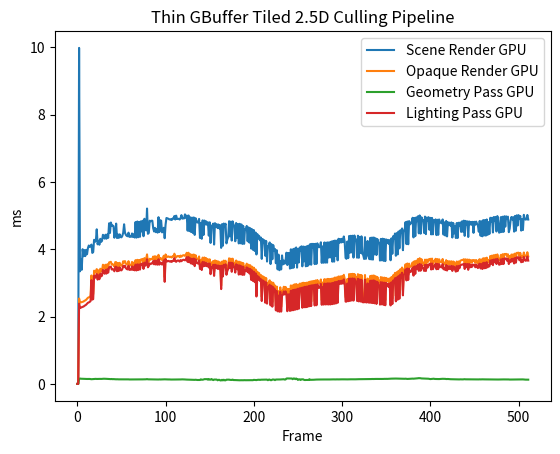

Here is the Python script that generated this plot:
import matplotlib.pyplot as plt
import numpy as np

Scene_Render_cpu = [
	0.000000,
	2.824400,
	0.739000,
	0.289700,
	1.244900,
	0.281300,
	0.463400,
	0.457600,
	0.673300,
	0.447400,
	0.292500,
	0.322300,
	0.376500,
	0.362500,
	0.328600,
	0.399800,
	0.282700,
	0.343500,
	0.424300,
	0.348800,
	0.422200,
	0.268000,
	0.411700,
	0.441900,
	0.391200,
	0.284400,
	0.297200,
	0.302800,
	0.286600,
	0.362400,
	0.405300,
	0.416200,
	0.281200,
	0.423500,
	0.277200,
	0.389700,
	0.395300,
	0.399800,
	0.302700,
	0.410300,
	0.449100,
	0.424500,
	0.403500,
	0.409000,
	0.441900,
	0.443400,
	0.282900,
	0.308700,
	0.421700,
	0.345500,
	0.312200,
	0.445500,
	0.458600,
	0.428300,
	0.296100,
	0.301500,
	0.458600,
	0.460800,
	0.316600,
	0.304400,
	0.445400,
	0.326400,
	0.305600,
	0.336000,
	0.304300,
	0.283200,
	0.248600,
	0.265300,
	0.285100,
	0.258600,
	0.259900,
	0.302900,
	0.243800,
	0.218500,
	0.288600,
	0.294700,
	0.328200,
	0.299100,
	0.380500,
	0.409200,
	0.338700,
	0.357500,
	0.437400,
	0.337900,
	0.400500,
	0.310600,
	0.342600,
	0.346100,
	0.316200,
	0.296100,
	0.310700,
	0.297700,
	0.305800,
	0.302700,
	0.327300,
	0.310100,
	0.325500,
	0.345200,
	0.342900,
	0.486000,
	0.410600,
	0.432800,
	0.566300,
	0.325700,
	0.341200,
	0.315000,
	0.497900,
	0.368200,
	0.377600,
	0.345500,
	0.326700,
	0.310800,
	0.337100,
	0.307100,
	0.313000,
	0.428300,
	0.342200,
	0.290500,
	0.320700,
	0.324900,
	0.335500,
	0.286100,
	0.315800,
	0.311700,
	0.252500,
	0.240500,
	0.272600,
	0.306800,
	0.294400,
	0.267100,
	0.256500,
	0.240600,
	0.251200,
	0.256200,
	0.254500,
	0.277800,
	0.266600,
	0.280400,
	0.268200,
	0.264100,
	0.328100,
	0.290100,
	0.271500,
	0.248700,
	0.279600,
	0.256900,
	0.267900,
	0.253500,
	0.251100,
	0.240300,
	0.243600,
	0.256500,
	0.301700,
	0.321700,
	0.285700,
	0.260400,
	0.253500,
	0.258500,
	0.271500,
	0.255700,
	0.248800,
	0.258800,
	0.257200,
	0.279400,
	0.253500,
	0.311800,
	0.270100,
	0.309000,
	0.257500,
	0.243200,
	0.271000,
	0.261900,
	0.241600,
	0.246400,
	0.237700,
	0.268900,
	0.280600,
	0.338800,
	0.326100,
	0.278900,
	0.270300,
	0.245400,
	0.272200,
	0.285600,
	0.288800,
	0.257200,
	0.304800,
	0.340400,
	0.294100,
	0.283300,
	0.301000,
	0.296800,
	0.278700,
	0.249900,
	0.238600,
	0.258700,
	0.253800,
	0.260100,
	0.264500,
	0.268800,
	0.266100,
	0.258400,
	0.279100,
	0.297100,
	0.273400,
	0.316300,
	0.286600,
	0.259800,
	0.252800,
	0.268500,
	0.266500,
	0.244000,
	0.248200,
	0.236800,
	0.233100,
	0.306600,
	0.313200,
	0.278900,
	0.273700,
	0.277700,
	0.254400,
	0.250900,
	0.239300,
	0.270500,
	0.255700,
	0.256700,
	0.229200,
	0.328000,
	0.293900,
	0.258200,
	0.283400,
	0.249700,
	0.265500,
	0.268500,
	0.273900,
	0.250100,
	0.252500,
	0.276900,
	0.470300,
	0.527500,
	0.295200,
	0.314300,
	0.289700,
	0.286900,
	0.286200,
	0.264300,
	0.243000,
	0.241700,
	0.268800,
	0.272500,
	0.259900,
	0.240200,
	0.283800,
	0.364000,
	0.302500,
	0.292000,
	0.283900,
	0.236900,
	0.259400,
	0.279800,
	0.259100,
	0.256500,
	0.254100,
	0.290700,
	0.299100,
	0.332300,
	0.292800,
	0.324600,
	0.272200,
	0.367000,
	0.279000,
	0.244500,
	0.273500,
	0.264200,
	0.274600,
	0.292100,
	0.270700,
	0.306200,
	0.325200,
	0.276400,
	0.280400,
	0.292900,
	0.277500,
	0.280000,
	0.287400,
	0.270400,
	0.265400,
	0.287800,
	0.238100,
	0.313300,
	0.292400,
	0.295500,
	0.288800,
	0.260700,
	0.286600,
	0.276400,
	0.257600,
	0.293300,
	0.284300,
	0.259700,
	0.260900,
	0.288100,
	0.301900,
	0.296200,
	0.325900,
	0.300500,
	0.270800,
	0.256900,
	0.264700,
	0.267000,
	0.232500,
	0.236700,
	0.275000,
	0.277800,
	0.260300,
	0.288400,
	0.356400,
	0.267300,
	0.284700,
	0.255800,
	0.262200,
	0.241700,
	0.235200,
	0.241300,
	0.307200,
	0.314700,
	0.301600,
	0.308400,
	0.329000,
	0.344000,
	0.294200,
	0.303300,
	0.277800,
	0.280900,
	0.321100,
	0.301400,
	0.285400,
	0.277200,
	0.295100,
	0.273700,
	0.305200,
	0.367400,
	0.300000,
	0.286700,
	0.268400,
	0.260600,
	0.261900,
	0.246900,
	0.251200,
	0.261800,
	0.269100,
	0.255400,
	0.253400,
	0.299900,
	0.246300,
	0.260300,
	0.257500,
	0.281300,
	0.240000,
	0.258600,
	0.270100,
	0.275700,
	0.255100,
	0.262400,
	0.262200,
	0.286700,
	0.268200,
	0.315300,
	0.277900,
	0.291200,
	0.276000,
	0.293700,
	0.272400,
	0.280700,
	0.291500,
	0.263600,
	0.256100,
	0.294900,
	0.331200,
	0.325300,
	0.304500,
	0.275500,
	0.267300,
	0.269400,
	0.265300,
	0.255700,
	0.252200,
	0.278300,
	0.250000,
	0.235700,
	0.261700,
	0.323200,
	0.309700,
	0.277600,
	0.278600,
	0.251300,
	0.261600,
	0.247800,
	0.261900,
	0.249700,
	0.256600,
	0.272300,
	0.284500,
	0.331500,
	0.289900,
	0.281600,
	0.300100,
	0.305300,
	0.260900,
	0.300900,
	0.270000,
	0.277200,
	0.257900,
	0.272600,
	0.265700,
	0.280800,
	0.316500,
	0.281400,
	0.272400,
	0.254500,
	0.280800,
	0.274900,
	0.266800,
	0.253200,
	0.261300,
	0.272400,
	0.245000,
	0.223400,
	0.321700,
	0.289100,
	0.269900,
	0.256100,
	0.261600,
	0.252400,
	0.249700,
	0.245300,
	0.235700,
	0.228200,
	0.247500,
	0.261500,
	0.232900,
	0.319800,
	0.276400,
	0.276900,
	0.260400,
	0.254300,
	0.245800,
	0.264100,
	0.260800,
	0.239000,
	0.240500,
	0.267200,
	0.251100,
	0.323600,
	0.276900,
	0.307700,
	0.287000,
	0.263600,
	0.250800,
	0.230900,
	0.258000,
	0.293300,
	0.284100,
	0.253700,
	0.253100,
	0.244700,
	0.329900,
	0.255500,
	0.299700,
	0.259200,
	0.281100,
	0.266300,
	0.262500,
	0.256400,
	0.282700,
	0.254600,
	0.252900,
	0.246400,
	0.312300,
	0.286100,
	0.257200,
	0.275000,
	0.239900,
	0.221600,
	0.247700,
	0.235900,
	0.270600,
	0.255400,
	0.246800,
	0.282800,
	0.317800,
	0.322800,
	0.270500,
	0.263400,
	0.256900,
	0.258300,
	0.264900,
	0.259000,
	0.264900,
	0.257300,
	0.255700,
	0.250100,
	0.253300,
	0.297200,
	0.323800,
	0.264000,
	0.261800,
	0.253100,
	0.281100,
	0.274300,
	0.257100,
	0.261000,
	]
Scene_Render_gpu = [
	0.000000,
	0.000000,
	9.984224,
	3.346080,
	3.695328,
	3.391584,
	4.003744,
	3.793728,
	3.977504,
	3.797728,
	3.983008,
	3.853600,
	4.035232,
	4.113344,
	4.074560,
	4.087840,
	4.141344,
	3.893120,
	3.917728,
	4.282880,
	4.221536,
	4.249792,
	4.594240,
	4.148224,
	4.255104,
	4.135488,
	4.312448,
	4.220096,
	4.253792,
	4.430752,
	4.406816,
	4.316800,
	4.433824,
	4.315168,
	4.443680,
	4.341344,
	4.772576,
	4.485600,
	4.796768,
	4.699616,
	4.707808,
	4.691040,
	4.343968,
	4.478752,
	4.764160,
	4.334816,
	4.442784,
	4.337824,
	4.445760,
	4.364512,
	4.356096,
	4.397984,
	4.493376,
	4.743360,
	4.494688,
	4.430080,
	4.400160,
	4.387168,
	4.495424,
	4.369664,
	4.373248,
	4.372896,
	4.471264,
	4.365504,
	4.447072,
	4.350368,
	4.811168,
	4.347072,
	4.826624,
	4.359328,
	4.814784,
	4.372672,
	4.830848,
	4.530816,
	4.848064,
	4.388800,
	4.907136,
	4.782304,
	4.561376,
	5.211520,
	4.460704,
	4.485344,
	4.849184,
	4.833696,
	4.848416,
	4.849344,
	4.624928,
	4.528544,
	4.638400,
	4.508512,
	4.605664,
	4.496096,
	4.954720,
	4.512480,
	4.864576,
	4.848448,
	4.503200,
	4.541472,
	4.640000,
	4.329280,
	4.729312,
	4.931040,
	4.920864,
	4.910624,
	4.893792,
	4.883744,
	4.895520,
	4.870304,
	4.913792,
	4.910528,
	4.989248,
	4.885728,
	5.001248,
	4.901856,
	4.903616,
	4.906752,
	4.884736,
	4.924736,
	5.016064,
	4.911776,
	4.919200,
	4.918464,
	5.038464,
	4.936960,
	5.001504,
	4.553888,
	5.005600,
	4.539936,
	4.950592,
	4.512096,
	4.941952,
	4.484416,
	4.946112,
	4.427872,
	4.925248,
	4.835808,
	4.794912,
	4.806016,
	4.903328,
	4.337984,
	4.777792,
	4.313184,
	4.859968,
	4.424704,
	4.854592,
	4.739232,
	4.831264,
	4.727424,
	4.802272,
	4.406208,
	4.802688,
	4.189344,
	4.704448,
	4.670336,
	4.762912,
	4.142176,
	4.776320,
	4.678976,
	4.746336,
	4.629056,
	4.737920,
	4.620480,
	4.715808,
	4.042688,
	4.747840,
	4.107936,
	4.767264,
	4.683264,
	4.760768,
	4.176512,
	4.290976,
	4.359968,
	4.834816,
	4.385984,
	4.822144,
	4.259584,
	4.831200,
	4.730240,
	4.703648,
	4.239328,
	4.781728,
	4.332512,
	4.750528,
	4.174304,
	4.757440,
	4.178816,
	4.738336,
	4.160096,
	4.694432,
	4.162496,
	4.603328,
	4.583520,
	4.694112,
	4.239264,
	4.652128,
	4.200128,
	4.626848,
	4.022272,
	4.596032,
	3.987040,
	4.571392,
	3.951328,
	4.500064,
	3.846624,
	4.452416,
	4.317152,
	4.401056,
	4.267040,
	4.351296,
	3.715840,
	4.307264,
	4.193888,
	4.271168,
	3.808416,
	4.248000,
	3.636608,
	4.089472,
	4.113952,
	4.203616,
	3.562656,
	4.155456,
	3.703680,
	4.126080,
	3.962880,
	4.011168,
	3.586336,
	3.974720,
	3.404576,
	3.842432,
	3.379264,
	3.648576,
	3.403040,
	3.817824,
	3.552096,
	3.666784,
	3.570336,
	3.663040,
	3.899360,
	3.532864,
	3.887872,
	3.890208,
	3.427424,
	3.999360,
	3.441952,
	3.996704,
	3.451424,
	4.021120,
	3.593760,
	4.054240,
	3.456128,
	4.007520,
	3.608000,
	4.054080,
	3.951712,
	4.088704,
	3.494528,
	4.082432,
	3.641792,
	4.076576,
	3.494720,
	4.089216,
	3.503488,
	4.110144,
	3.550336,
	4.156992,
	3.541952,
	4.162688,
	4.039936,
	4.160864,
	3.560512,
	4.163264,
	3.565952,
	4.177152,
	4.081312,
	4.060864,
	4.077664,
	4.208448,
	3.596864,
	4.086656,
	3.601120,
	4.203008,
	3.604224,
	4.199072,
	3.603776,
	4.207712,
	3.755296,
	4.207968,
	3.759520,
	4.232416,
	3.632864,
	4.248832,
	3.633568,
	4.260832,
	3.806368,
	4.255744,
	3.671584,
	4.313024,
	4.198080,
	4.306016,
	4.200768,
	4.313376,
	4.212096,
	4.381024,
	4.225216,
	3.742592,
	3.718592,
	4.231136,
	3.739648,
	4.395360,
	3.898688,
	4.401856,
	3.907616,
	4.403456,
	3.753152,
	4.410560,
	4.301248,
	4.288128,
	3.751488,
	4.403904,
	3.748384,
	4.370112,
	3.890784,
	4.386112,
	3.864256,
	3.829888,
	3.712704,
	4.360032,
	3.717248,
	3.826528,
	4.247808,
	3.822112,
	3.707200,
	4.341408,
	3.698976,
	4.349440,
	3.694112,
	4.350720,
	3.849984,
	4.329024,
	3.829792,
	4.305760,
	4.204608,
	4.195232,
	3.665664,
	4.308576,
	3.673216,
	4.315776,
	3.658272,
	4.304704,
	3.649664,
	4.293440,
	4.180544,
	4.281920,
	4.161952,
	4.273056,
	3.674304,
	4.326624,
	3.866368,
	4.391904,
	4.312352,
	4.468480,
	3.808480,
	4.481696,
	3.847296,
	4.528832,
	4.027392,
	4.564128,
	4.490656,
	4.618976,
	3.973472,
	4.558016,
	4.575264,
	4.809216,
	4.154688,
	4.826304,
	4.150080,
	4.838432,
	4.739744,
	4.770240,
	4.812960,
	4.937088,
	4.353184,
	4.931840,
	4.391488,
	4.945824,
	4.834880,
	4.979680,
	4.474912,
	5.006336,
	4.464640,
	4.952800,
	4.874528,
	4.869024,
	4.487904,
	4.972224,
	4.451040,
	4.943488,
	4.844960,
	4.955232,
	4.581088,
	4.934432,
	4.443360,
	4.932448,
	4.444128,
	4.868480,
	4.821696,
	4.889600,
	4.422176,
	4.877664,
	4.431072,
	4.888128,
	4.808096,
	4.786112,
	4.772416,
	4.886976,
	4.436608,
	4.803136,
	4.408896,
	4.842944,
	4.383584,
	4.805632,
	4.717760,
	4.794176,
	4.699232,
	4.798336,
	4.351136,
	4.781440,
	4.471712,
	4.696704,
	4.336128,
	4.780928,
	4.335712,
	4.790176,
	4.703680,
	4.799712,
	4.517184,
	4.831712,
	4.524480,
	4.851584,
	4.399808,
	4.843360,
	4.745024,
	4.831520,
	4.365984,
	4.828096,
	4.734112,
	4.815168,
	4.729824,
	4.816672,
	4.489024,
	4.818208,
	4.731904,
	4.823456,
	4.756768,
	4.703200,
	4.522400,
	4.842112,
	4.402656,
	4.833280,
	4.386336,
	4.868512,
	4.412352,
	4.869760,
	4.406912,
	4.886784,
	4.429376,
	4.810880,
	4.455936,
	4.936864,
	4.821216,
	4.936512,
	4.500128,
	4.959296,
	4.861632,
	4.961440,
	4.529344,
	4.987296,
	4.852352,
	4.494688,
	4.508256,
	4.955808,
	4.513120,
	4.968192,
	4.517728,
	4.982208,
	4.672128,
	4.980320,
	4.911200,
	4.970304,
	4.509536,
	4.618432,
	4.858752,
	4.961280,
	4.886016,
	4.954944,
	4.526208,
	4.991936,
	4.552864,
	5.009696,
	4.708032,
	5.015840,
	4.901792,
	4.990496,
	4.556544,
	4.902432,
	4.572064,
	5.024736,
	4.904416,
	4.882688,
	4.892064,
	5.021056,
	4.884416,
	]
# Scene Render:
#	CPU TIME:	0.300494, 512
#	GPU TIME:	4.406810, 512
OPAQUE_cpu = [
	0.000000,
	0.077600,
	0.021300,
	0.016100,
	0.016200,
	0.014400,
	0.014900,
	0.027100,
	0.023600,
	0.024200,
	0.015100,
	0.014900,
	0.025200,
	0.023400,
	0.018200,
	0.022300,
	0.015800,
	0.016300,
	0.024300,
	0.021500,
	0.024800,
	0.014600,
	0.023100,
	0.026000,
	0.024100,
	0.015200,
	0.015700,
	0.015900,
	0.015300,
	0.016200,
	0.023200,
	0.024800,
	0.014500,
	0.024500,
	0.014500,
	0.022800,
	0.023400,
	0.023600,
	0.015400,
	0.022500,
	0.019600,
	0.023100,
	0.025300,
	0.024800,
	0.024700,
	0.024200,
	0.014800,
	0.022700,
	0.023900,
	0.022800,
	0.015600,
	0.023600,
	0.026100,
	0.024200,
	0.014700,
	0.018000,
	0.025200,
	0.024000,
	0.016300,
	0.015200,
	0.024600,
	0.018300,
	0.017300,
	0.022100,
	0.015200,
	0.015700,
	0.014100,
	0.015500,
	0.015100,
	0.014500,
	0.014500,
	0.015600,
	0.013400,
	0.012300,
	0.016200,
	0.014200,
	0.016600,
	0.016300,
	0.017900,
	0.017200,
	0.017300,
	0.019700,
	0.022100,
	0.019900,
	0.022100,
	0.016800,
	0.018300,
	0.019200,
	0.017600,
	0.014900,
	0.015400,
	0.016000,
	0.016600,
	0.017400,
	0.016500,
	0.016900,
	0.016000,
	0.017200,
	0.017100,
	0.028300,
	0.018900,
	0.017600,
	0.026500,
	0.017400,
	0.017200,
	0.015800,
	0.029200,
	0.020800,
	0.019900,
	0.018700,
	0.019800,
	0.017800,
	0.018000,
	0.016500,
	0.015900,
	0.024300,
	0.016500,
	0.015500,
	0.016700,
	0.017700,
	0.018100,
	0.016300,
	0.018500,
	0.016300,
	0.013500,
	0.013000,
	0.014500,
	0.015700,
	0.015800,
	0.014200,
	0.014200,
	0.013000,
	0.013800,
	0.013900,
	0.013200,
	0.014800,
	0.014800,
	0.013800,
	0.016600,
	0.014000,
	0.016600,
	0.015600,
	0.015100,
	0.014300,
	0.015700,
	0.014300,
	0.014000,
	0.014400,
	0.014000,
	0.013400,
	0.012800,
	0.014300,
	0.015600,
	0.016400,
	0.015400,
	0.014400,
	0.014200,
	0.013600,
	0.015300,
	0.014300,
	0.014500,
	0.014800,
	0.013500,
	0.016300,
	0.013900,
	0.016500,
	0.015800,
	0.017100,
	0.014200,
	0.013700,
	0.016400,
	0.014800,
	0.013400,
	0.013300,
	0.012800,
	0.013800,
	0.014700,
	0.020000,
	0.016000,
	0.014700,
	0.014900,
	0.014100,
	0.015000,
	0.015500,
	0.014800,
	0.015300,
	0.016600,
	0.015600,
	0.015600,
	0.016000,
	0.016200,
	0.016100,
	0.015000,
	0.014000,
	0.013400,
	0.013200,
	0.013900,
	0.015600,
	0.014900,
	0.014200,
	0.014400,
	0.014000,
	0.015200,
	0.016200,
	0.014300,
	0.016600,
	0.013800,
	0.013900,
	0.013900,
	0.014400,
	0.014700,
	0.013600,
	0.014300,
	0.013300,
	0.012600,
	0.015700,
	0.016900,
	0.014500,
	0.015000,
	0.015200,
	0.015100,
	0.014000,
	0.013900,
	0.019400,
	0.014300,
	0.013700,
	0.013600,
	0.017300,
	0.015600,
	0.014200,
	0.014400,
	0.013900,
	0.015100,
	0.014400,
	0.015400,
	0.014300,
	0.013300,
	0.015400,
	0.026200,
	0.039900,
	0.014700,
	0.017500,
	0.015100,
	0.015500,
	0.015000,
	0.014700,
	0.014100,
	0.013900,
	0.014700,
	0.014000,
	0.014300,
	0.013800,
	0.014800,
	0.017500,
	0.016400,
	0.015800,
	0.015300,
	0.013000,
	0.014800,
	0.016000,
	0.014300,
	0.014900,
	0.013800,
	0.016600,
	0.015400,
	0.017300,
	0.015800,
	0.020200,
	0.014800,
	0.017400,
	0.016100,
	0.013600,
	0.015500,
	0.014100,
	0.014700,
	0.014800,
	0.015000,
	0.016600,
	0.015600,
	0.015100,
	0.015000,
	0.014900,
	0.015100,
	0.015000,
	0.014800,
	0.014300,
	0.014500,
	0.015000,
	0.014100,
	0.014900,
	0.016600,
	0.015700,
	0.015300,
	0.013800,
	0.015800,
	0.015300,
	0.014500,
	0.015300,
	0.015100,
	0.014500,
	0.015100,
	0.015400,
	0.016600,
	0.014700,
	0.015500,
	0.016700,
	0.014900,
	0.014700,
	0.014900,
	0.014800,
	0.013400,
	0.013500,
	0.014300,
	0.015700,
	0.013700,
	0.015300,
	0.016600,
	0.014900,
	0.016700,
	0.014000,
	0.015700,
	0.014300,
	0.013800,
	0.012900,
	0.017300,
	0.020700,
	0.015800,
	0.016400,
	0.017800,
	0.016900,
	0.016500,
	0.015600,
	0.014400,
	0.015800,
	0.016300,
	0.015900,
	0.015100,
	0.015000,
	0.014700,
	0.014500,
	0.016900,
	0.018400,
	0.016300,
	0.015000,
	0.015100,
	0.015000,
	0.014200,
	0.014200,
	0.014200,
	0.014500,
	0.014500,
	0.014200,
	0.014800,
	0.015500,
	0.013700,
	0.014600,
	0.014400,
	0.014400,
	0.014700,
	0.014200,
	0.015500,
	0.014000,
	0.018300,
	0.014100,
	0.013700,
	0.014900,
	0.014700,
	0.016200,
	0.014500,
	0.015200,
	0.015000,
	0.015800,
	0.014100,
	0.015400,
	0.015100,
	0.013900,
	0.014400,
	0.015900,
	0.015500,
	0.016400,
	0.016400,
	0.016500,
	0.015300,
	0.014800,
	0.015400,
	0.015200,
	0.016700,
	0.014600,
	0.013400,
	0.013200,
	0.013900,
	0.017200,
	0.016400,
	0.015000,
	0.014700,
	0.013500,
	0.014900,
	0.013300,
	0.014000,
	0.013300,
	0.014300,
	0.014800,
	0.015200,
	0.017500,
	0.015400,
	0.016500,
	0.015100,
	0.017000,
	0.014800,
	0.015800,
	0.015300,
	0.015100,
	0.014500,
	0.015200,
	0.014800,
	0.017100,
	0.016100,
	0.015900,
	0.013900,
	0.014000,
	0.015300,
	0.014600,
	0.014300,
	0.014500,
	0.013800,
	0.016300,
	0.014000,
	0.012600,
	0.016600,
	0.015600,
	0.015600,
	0.014600,
	0.014100,
	0.014100,
	0.014000,
	0.014000,
	0.013100,
	0.013700,
	0.014100,
	0.014100,
	0.013000,
	0.016300,
	0.015400,
	0.015200,
	0.014900,
	0.014700,
	0.013600,
	0.014500,
	0.014200,
	0.013500,
	0.014300,
	0.013700,
	0.014100,
	0.017600,
	0.014200,
	0.016200,
	0.014800,
	0.015000,
	0.013100,
	0.013800,
	0.013300,
	0.015300,
	0.014800,
	0.013300,
	0.014300,
	0.014400,
	0.015200,
	0.015200,
	0.014500,
	0.015400,
	0.016100,
	0.015200,
	0.013900,
	0.014300,
	0.014900,
	0.014600,
	0.014500,
	0.013800,
	0.015500,
	0.014900,
	0.014400,
	0.014200,
	0.013700,
	0.012200,
	0.014000,
	0.014100,
	0.014900,
	0.013900,
	0.014100,
	0.014900,
	0.020700,
	0.020000,
	0.014800,
	0.013400,
	0.014000,
	0.014900,
	0.014600,
	0.014000,
	0.015500,
	0.014100,
	0.014000,
	0.014300,
	0.013900,
	0.016400,
	0.014500,
	0.014900,
	0.013700,
	0.014400,
	0.014400,
	0.014600,
	0.014600,
	0.014400,
	]
OPAQUE_gpu = [
	0.000000,
	0.000000,
	2.537600,
	2.414816,
	2.421984,
	2.431936,
	2.440800,
	2.448064,
	2.469440,
	2.481728,
	2.500736,
	2.530464,
	2.559680,
	2.571040,
	2.585472,
	2.603264,
	3.223328,
	2.647840,
	2.667680,
	3.365568,
	3.302368,
	3.355552,
	3.412256,
	3.246880,
	3.376800,
	3.257504,
	3.423040,
	3.344000,
	3.368096,
	3.541440,
	3.522592,
	3.427264,
	3.541632,
	3.427968,
	3.555264,
	3.455264,
	3.609888,
	3.619392,
	3.629120,
	3.544960,
	3.550752,
	3.543520,
	3.486944,
	3.618816,
	3.618752,
	3.485920,
	3.593696,
	3.491360,
	3.598496,
	3.516928,
	3.509504,
	3.547840,
	3.645408,
	3.605600,
	3.649536,
	3.577952,
	3.550816,
	3.537952,
	3.647648,
	3.520800,
	3.527520,
	3.524448,
	3.625152,
	3.521536,
	3.604768,
	3.508032,
	3.678432,
	3.505664,
	3.687488,
	3.517920,
	3.681984,
	3.531296,
	3.698592,
	3.690208,
	3.714592,
	3.554144,
	3.739808,
	3.646944,
	3.714656,
	3.848160,
	3.602016,
	3.639136,
	3.718688,
	3.694976,
	3.710880,
	3.713952,
	3.784480,
	3.685280,
	3.796736,
	3.675488,
	3.782656,
	3.673792,
	3.836000,
	3.678144,
	3.744000,
	3.728896,
	3.681952,
	3.709152,
	3.807712,
	3.169888,
	3.847680,
	3.778304,
	3.773152,
	3.789696,
	3.780192,
	3.767104,
	3.780928,
	3.756160,
	3.790432,
	3.786176,
	3.869856,
	3.777728,
	3.759200,
	3.797280,
	3.799808,
	3.798080,
	3.767552,
	3.812896,
	3.781248,
	3.809312,
	3.824448,
	3.823392,
	3.804000,
	3.824960,
	3.896992,
	3.752896,
	3.899072,
	3.738016,
	3.855872,
	3.700288,
	3.840640,
	3.681344,
	3.845024,
	3.620640,
	3.826560,
	3.728000,
	3.698336,
	3.699072,
	3.788256,
	3.533536,
	3.683328,
	3.510144,
	3.753024,
	3.624256,
	3.757760,
	3.648256,
	3.738080,
	3.637984,
	3.704800,
	3.604128,
	3.703808,
	3.388096,
	3.611232,
	3.573248,
	3.652768,
	3.340672,
	3.672288,
	3.579488,
	3.655168,
	3.525728,
	3.637632,
	3.531968,
	3.609504,
	2.921536,
	3.635712,
	3.299072,
	3.666240,
	3.576768,
	3.661024,
	3.369216,
	3.483200,
	3.541120,
	3.732320,
	3.568288,
	3.721536,
	3.449120,
	3.722336,
	3.626880,
	3.572384,
	3.422720,
	3.667360,
	3.521760,
	3.635744,
	3.360416,
	3.630176,
	3.367936,
	3.607008,
	3.347872,
	3.590336,
	3.352896,
	3.490880,
	3.481408,
	3.574368,
	3.428736,
	3.543520,
	3.392928,
	3.526240,
	3.203712,
	3.483776,
	3.171584,
	3.454880,
	3.144448,
	3.403552,
	2.711136,
	3.335712,
	3.218048,
	3.294688,
	3.180032,
	3.239744,
	2.588448,
	3.202880,
	3.111072,
	3.172416,
	2.539168,
	3.146144,
	2.514368,
	2.992320,
	3.018368,
	3.078688,
	2.445600,
	3.027776,
	2.425504,
	3.005856,
	2.882304,
	2.926560,
	2.317312,
	2.892992,
	2.288608,
	2.757472,
	2.277888,
	2.871488,
	2.282880,
	2.764640,
	2.781184,
	2.888096,
	2.788096,
	2.881920,
	2.832512,
	2.323264,
	2.819104,
	2.821920,
	2.329312,
	2.926976,
	2.344896,
	2.926976,
	2.353600,
	2.958272,
	2.349152,
	2.968672,
	2.362272,
	2.948448,
	2.368992,
	2.979552,
	2.877824,
	2.990880,
	2.399712,
	3.006720,
	2.396928,
	3.000832,
	2.397088,
	3.008608,
	2.406752,
	3.026016,
	2.448768,
	3.041920,
	2.435744,
	3.053568,
	2.956480,
	3.059840,
	2.457568,
	3.074976,
	2.466240,
	3.087136,
	2.998368,
	2.984128,
	3.001760,
	3.103552,
	2.485184,
	3.013504,
	2.489920,
	3.112640,
	2.493792,
	3.110272,
	2.490624,
	3.121472,
	2.491776,
	3.117952,
	2.495104,
	3.125440,
	2.505760,
	3.138816,
	2.514240,
	3.162336,
	2.523744,
	3.166016,
	2.543104,
	3.192384,
	3.102304,
	3.196864,
	3.108256,
	3.205184,
	3.116640,
	3.242656,
	3.120832,
	2.580672,
	2.581280,
	3.117312,
	2.594304,
	3.263648,
	2.601920,
	3.267936,
	2.615840,
	3.271488,
	2.613248,
	3.267808,
	3.194976,
	3.180064,
	2.607136,
	3.262208,
	2.592640,
	3.241824,
	2.589440,
	3.235552,
	2.571968,
	2.567168,
	2.564960,
	3.236928,
	2.570176,
	2.563136,
	3.130464,
	2.564032,
	2.556800,
	3.209568,
	2.551328,
	3.218880,
	2.547040,
	3.222880,
	2.543168,
	3.201792,
	2.525056,
	3.178624,
	3.076672,
	3.073856,
	2.504352,
	3.175936,
	2.511328,
	3.162368,
	2.498304,
	3.157984,
	2.486592,
	3.149440,
	3.049504,
	3.128800,
	3.031936,
	3.135392,
	2.487968,
	3.178144,
	2.531744,
	3.231424,
	3.163552,
	3.298976,
	2.613184,
	3.320704,
	2.658400,
	3.360544,
	2.687584,
	3.407072,
	3.323104,
	3.458816,
	2.785120,
	3.399264,
	3.419456,
	3.555520,
	3.226624,
	3.578400,
	3.238432,
	3.572608,
	3.474080,
	3.489120,
	3.501952,
	3.612320,
	3.373440,
	3.646656,
	3.432320,
	3.659296,
	3.587328,
	3.712416,
	3.532288,
	3.735296,
	3.532448,
	3.709312,
	3.603744,
	3.601344,
	3.515424,
	3.692832,
	3.512032,
	3.693248,
	3.612160,
	3.703328,
	3.677600,
	3.718560,
	3.546368,
	3.723776,
	3.556544,
	3.645376,
	3.644704,
	3.717952,
	3.551008,
	3.709408,
	3.554592,
	3.703840,
	3.633216,
	3.621376,
	3.608832,
	3.712224,
	3.556160,
	3.603552,
	3.532128,
	3.677120,
	3.514048,
	3.649056,
	3.556960,
	3.645664,
	3.552576,
	3.644608,
	3.497824,
	3.637408,
	3.620928,
	3.534208,
	3.473952,
	3.637024,
	3.488256,
	3.638464,
	3.566304,
	3.661184,
	3.672064,
	3.683232,
	3.682048,
	3.705952,
	3.554496,
	3.703040,
	3.603648,
	3.697920,
	3.525568,
	3.695136,
	3.596544,
	3.677664,
	3.603552,
	3.679808,
	3.654560,
	3.678176,
	3.598720,
	3.682496,
	3.611680,
	3.577024,
	3.684256,
	3.706656,
	3.564224,
	3.698528,
	3.551968,
	3.734880,
	3.570720,
	3.736896,
	3.575424,
	3.751456,
	3.598816,
	3.676256,
	3.626176,
	3.801760,
	3.701600,
	3.815200,
	3.661600,
	3.826528,
	3.748960,
	3.835648,
	3.693472,
	3.849216,
	3.740416,
	3.674144,
	3.684224,
	3.835840,
	3.695584,
	3.853984,
	3.696352,
	3.862560,
	3.854208,
	3.864960,
	3.792864,
	3.852704,
	3.693920,
	3.801952,
	3.748256,
	3.844992,
	3.773280,
	3.851648,
	3.709216,
	3.875232,
	3.733856,
	3.893440,
	3.894176,
	3.900160,
	3.806720,
	3.894624,
	3.749216,
	3.805088,
	3.760416,
	3.905408,
	3.808256,
	3.786592,
	3.795904,
	3.913888,
	3.790816,
	]
# OPAQUE:
#	CPU TIME:	0.016080, 512
#	GPU TIME:	3.331978, 512
Geometry_Phase_cpu = [
	0.000000,
	0.029700,
	0.012200,
	0.008700,
	0.009200,
	0.008200,
	0.008200,
	0.015400,
	0.012800,
	0.013500,
	0.008600,
	0.008300,
	0.013800,
	0.013100,
	0.010500,
	0.012700,
	0.008800,
	0.009700,
	0.014100,
	0.012100,
	0.013500,
	0.008500,
	0.012900,
	0.013900,
	0.012900,
	0.008400,
	0.008600,
	0.009000,
	0.008500,
	0.009200,
	0.012700,
	0.014000,
	0.008000,
	0.013400,
	0.008000,
	0.012700,
	0.013200,
	0.012600,
	0.008600,
	0.012300,
	0.011000,
	0.012900,
	0.014100,
	0.013600,
	0.014100,
	0.012900,
	0.008400,
	0.012300,
	0.013400,
	0.012300,
	0.008300,
	0.012800,
	0.014100,
	0.013500,
	0.007900,
	0.010400,
	0.014100,
	0.013600,
	0.009200,
	0.008500,
	0.015000,
	0.009000,
	0.009600,
	0.010500,
	0.008600,
	0.008600,
	0.007800,
	0.008600,
	0.009000,
	0.008300,
	0.007800,
	0.008400,
	0.007500,
	0.006900,
	0.008700,
	0.007900,
	0.009800,
	0.009400,
	0.010200,
	0.009400,
	0.009300,
	0.010200,
	0.011800,
	0.010000,
	0.012400,
	0.009500,
	0.009800,
	0.011600,
	0.009800,
	0.008600,
	0.008900,
	0.009000,
	0.009400,
	0.008600,
	0.009100,
	0.010100,
	0.008900,
	0.009400,
	0.009800,
	0.016300,
	0.010700,
	0.010100,
	0.014700,
	0.009900,
	0.009500,
	0.009100,
	0.016100,
	0.011500,
	0.010700,
	0.010300,
	0.011500,
	0.010200,
	0.010300,
	0.009100,
	0.008900,
	0.013200,
	0.009100,
	0.008700,
	0.008900,
	0.010200,
	0.011300,
	0.008000,
	0.010900,
	0.009300,
	0.007500,
	0.007200,
	0.007900,
	0.009200,
	0.009200,
	0.008100,
	0.007900,
	0.007300,
	0.007600,
	0.007400,
	0.007400,
	0.008600,
	0.008100,
	0.007400,
	0.009300,
	0.007800,
	0.009300,
	0.008900,
	0.009000,
	0.008300,
	0.008700,
	0.008200,
	0.007700,
	0.007800,
	0.007600,
	0.007600,
	0.007200,
	0.007900,
	0.008900,
	0.009700,
	0.008700,
	0.008100,
	0.007700,
	0.007300,
	0.008200,
	0.008000,
	0.007700,
	0.008100,
	0.007400,
	0.009100,
	0.007400,
	0.009000,
	0.008300,
	0.010200,
	0.007600,
	0.007500,
	0.009400,
	0.008200,
	0.006800,
	0.007700,
	0.007200,
	0.007800,
	0.008200,
	0.011500,
	0.009000,
	0.008800,
	0.008300,
	0.007800,
	0.008300,
	0.009100,
	0.008000,
	0.008900,
	0.009800,
	0.008900,
	0.008900,
	0.009000,
	0.008600,
	0.009400,
	0.008400,
	0.008000,
	0.006900,
	0.007200,
	0.007800,
	0.008900,
	0.008400,
	0.008300,
	0.008200,
	0.008000,
	0.007900,
	0.009300,
	0.008200,
	0.009800,
	0.007600,
	0.007700,
	0.007300,
	0.008100,
	0.008100,
	0.007600,
	0.007800,
	0.007200,
	0.007200,
	0.008300,
	0.009800,
	0.007900,
	0.008700,
	0.008500,
	0.007900,
	0.007700,
	0.007500,
	0.007700,
	0.008000,
	0.007400,
	0.007700,
	0.009600,
	0.008800,
	0.008100,
	0.008000,
	0.008000,
	0.008300,
	0.008000,
	0.008800,
	0.008500,
	0.007600,
	0.008400,
	0.014400,
	0.021100,
	0.008300,
	0.010000,
	0.009000,
	0.008300,
	0.008200,
	0.008300,
	0.007600,
	0.007600,
	0.008200,
	0.008200,
	0.008000,
	0.007100,
	0.008200,
	0.009800,
	0.009000,
	0.008900,
	0.008500,
	0.007400,
	0.008000,
	0.007800,
	0.008000,
	0.008500,
	0.007500,
	0.009200,
	0.008800,
	0.009100,
	0.008600,
	0.011000,
	0.007900,
	0.010000,
	0.009300,
	0.007400,
	0.008800,
	0.007600,
	0.008200,
	0.008200,
	0.008200,
	0.009500,
	0.008800,
	0.008700,
	0.008500,
	0.008500,
	0.007900,
	0.008600,
	0.008900,
	0.008100,
	0.008200,
	0.008600,
	0.008200,
	0.008400,
	0.009100,
	0.009300,
	0.008400,
	0.007500,
	0.009000,
	0.008800,
	0.008000,
	0.008700,
	0.008600,
	0.008200,
	0.008500,
	0.008300,
	0.009100,
	0.008600,
	0.008800,
	0.009100,
	0.008400,
	0.008600,
	0.008200,
	0.008200,
	0.007400,
	0.007900,
	0.008300,
	0.008900,
	0.007300,
	0.008200,
	0.009500,
	0.008500,
	0.009500,
	0.008000,
	0.009100,
	0.007900,
	0.008000,
	0.007300,
	0.010300,
	0.008900,
	0.009100,
	0.008700,
	0.010500,
	0.009400,
	0.010000,
	0.008700,
	0.008100,
	0.008700,
	0.009300,
	0.008800,
	0.008400,
	0.008300,
	0.008100,
	0.007800,
	0.009900,
	0.009400,
	0.008700,
	0.009000,
	0.008400,
	0.008400,
	0.008200,
	0.007300,
	0.008000,
	0.008200,
	0.008200,
	0.007900,
	0.008000,
	0.009200,
	0.007700,
	0.007500,
	0.007900,
	0.008300,
	0.008200,
	0.008200,
	0.008000,
	0.008100,
	0.011500,
	0.007400,
	0.007700,
	0.008500,
	0.008200,
	0.008700,
	0.008600,
	0.008500,
	0.008600,
	0.009000,
	0.008000,
	0.008800,
	0.008700,
	0.007700,
	0.007600,
	0.008900,
	0.009100,
	0.008800,
	0.009400,
	0.008800,
	0.008500,
	0.008300,
	0.008300,
	0.008300,
	0.009800,
	0.008000,
	0.007400,
	0.007400,
	0.007600,
	0.009900,
	0.008800,
	0.008400,
	0.007700,
	0.007400,
	0.008000,
	0.007500,
	0.007600,
	0.007600,
	0.008400,
	0.008200,
	0.008400,
	0.009700,
	0.008600,
	0.010200,
	0.008800,
	0.008500,
	0.008000,
	0.008800,
	0.008300,
	0.008500,
	0.008100,
	0.008400,
	0.007900,
	0.009900,
	0.009000,
	0.008700,
	0.007800,
	0.007500,
	0.008800,
	0.008200,
	0.008200,
	0.008100,
	0.007600,
	0.009600,
	0.007500,
	0.006900,
	0.009000,
	0.008800,
	0.008100,
	0.008100,
	0.007900,
	0.008200,
	0.007600,
	0.007900,
	0.007000,
	0.007200,
	0.007800,
	0.007700,
	0.007100,
	0.009300,
	0.008600,
	0.008500,
	0.008400,
	0.007700,
	0.007600,
	0.008000,
	0.007700,
	0.008000,
	0.007900,
	0.007400,
	0.008000,
	0.008900,
	0.007900,
	0.009000,
	0.008500,
	0.008300,
	0.007300,
	0.007700,
	0.007500,
	0.008600,
	0.008000,
	0.007300,
	0.008100,
	0.008500,
	0.008500,
	0.008600,
	0.008100,
	0.008600,
	0.009000,
	0.008500,
	0.007600,
	0.007900,
	0.008300,
	0.007900,
	0.008200,
	0.007600,
	0.008700,
	0.008400,
	0.008000,
	0.007500,
	0.007700,
	0.007000,
	0.008000,
	0.008100,
	0.008500,
	0.008000,
	0.007700,
	0.008200,
	0.013800,
	0.010600,
	0.008200,
	0.007600,
	0.007800,
	0.008300,
	0.008200,
	0.007500,
	0.009000,
	0.007800,
	0.007600,
	0.007500,
	0.007400,
	0.009800,
	0.008200,
	0.007900,
	0.007600,
	0.007700,
	0.007500,
	0.008200,
	0.008200,
	0.008200,
	]
Geometry_Phase_gpu = [
	0.000000,
	0.000000,
	0.153632,
	0.160256,
	0.154560,
	0.153184,
	0.150912,
	0.149280,
	0.150432,
	0.146720,
	0.146592,
	0.147072,
	0.147904,
	0.149376,
	0.147872,
	0.143136,
	0.139936,
	0.142272,
	0.145536,
	0.147360,
	0.152032,
	0.150496,
	0.147040,
	0.148032,
	0.147840,
	0.147360,
	0.149664,
	0.147936,
	0.150560,
	0.153984,
	0.154080,
	0.154176,
	0.152288,
	0.150304,
	0.146528,
	0.148384,
	0.145536,
	0.145344,
	0.143104,
	0.145920,
	0.141248,
	0.143104,
	0.140224,
	0.138688,
	0.137216,
	0.138688,
	0.136000,
	0.135744,
	0.135968,
	0.136736,
	0.134976,
	0.134368,
	0.136160,
	0.134688,
	0.134848,
	0.138208,
	0.136608,
	0.136704,
	0.135328,
	0.132480,
	0.133728,
	0.132800,
	0.132736,
	0.133728,
	0.132128,
	0.133984,
	0.133920,
	0.133728,
	0.134816,
	0.133088,
	0.132608,
	0.133600,
	0.133792,
	0.134592,
	0.135008,
	0.135744,
	0.135808,
	0.136064,
	0.137568,
	0.144064,
	0.136544,
	0.136064,
	0.137312,
	0.134432,
	0.133920,
	0.134656,
	0.132224,
	0.131520,
	0.131456,
	0.129376,
	0.128864,
	0.131328,
	0.130976,
	0.133760,
	0.131840,
	0.133376,
	0.135840,
	0.135360,
	0.137952,
	0.136512,
	0.135168,
	0.134528,
	0.132640,
	0.132896,
	0.133728,
	0.132640,
	0.130080,
	0.130848,
	0.132288,
	0.131168,
	0.130048,
	0.131168,
	0.131296,
	0.134624,
	0.131488,
	0.132928,
	0.133760,
	0.133088,
	0.135744,
	0.135520,
	0.134944,
	0.135712,
	0.132224,
	0.129120,
	0.128480,
	0.127584,
	0.128960,
	0.126400,
	0.124064,
	0.125440,
	0.121920,
	0.122784,
	0.120000,
	0.120576,
	0.124096,
	0.120000,
	0.116960,
	0.116960,
	0.117120,
	0.117184,
	0.135936,
	0.125632,
	0.125312,
	0.130880,
	0.141600,
	0.142336,
	0.140480,
	0.141440,
	0.126496,
	0.145440,
	0.126688,
	0.127520,
	0.145184,
	0.128704,
	0.113760,
	0.129984,
	0.129088,
	0.129632,
	0.129504,
	0.107584,
	0.121504,
	0.121824,
	0.104480,
	0.103616,
	0.122528,
	0.104416,
	0.123936,
	0.106912,
	0.107008,
	0.125600,
	0.125024,
	0.126496,
	0.127328,
	0.120064,
	0.118560,
	0.117728,
	0.128288,
	0.115168,
	0.115872,
	0.114208,
	0.112704,
	0.112224,
	0.108576,
	0.111424,
	0.108320,
	0.109856,
	0.109888,
	0.107840,
	0.109056,
	0.111616,
	0.109504,
	0.109920,
	0.109728,
	0.107296,
	0.109216,
	0.110816,
	0.112608,
	0.111552,
	0.110144,
	0.110720,
	0.120768,
	0.118944,
	0.116320,
	0.113504,
	0.120416,
	0.121216,
	0.124576,
	0.118432,
	0.125024,
	0.125504,
	0.122784,
	0.125088,
	0.127232,
	0.127104,
	0.127840,
	0.128480,
	0.110624,
	0.128096,
	0.129216,
	0.111776,
	0.111968,
	0.130432,
	0.130016,
	0.129824,
	0.112512,
	0.130656,
	0.130496,
	0.131616,
	0.131936,
	0.132224,
	0.132064,
	0.134144,
	0.137952,
	0.135136,
	0.139296,
	0.129632,
	0.132096,
	0.160160,
	0.163008,
	0.161408,
	0.162176,
	0.161152,
	0.160480,
	0.161088,
	0.140352,
	0.162048,
	0.160640,
	0.142112,
	0.160128,
	0.145120,
	0.118912,
	0.135168,
	0.136576,
	0.117280,
	0.136032,
	0.136160,
	0.136384,
	0.119200,
	0.115040,
	0.117888,
	0.117408,
	0.117792,
	0.117440,
	0.140288,
	0.121472,
	0.121696,
	0.120576,
	0.123840,
	0.124256,
	0.126784,
	0.127680,
	0.129632,
	0.129344,
	0.130816,
	0.130944,
	0.131872,
	0.131936,
	0.133568,
	0.132736,
	0.132320,
	0.132032,
	0.132384,
	0.129600,
	0.128800,
	0.130816,
	0.132224,
	0.132320,
	0.133568,
	0.133376,
	0.134656,
	0.134816,
	0.133664,
	0.134976,
	0.133824,
	0.135552,
	0.133920,
	0.134368,
	0.135232,
	0.136800,
	0.135104,
	0.136352,
	0.135232,
	0.136576,
	0.136128,
	0.135264,
	0.135840,
	0.134944,
	0.136192,
	0.137344,
	0.136160,
	0.137376,
	0.136800,
	0.137312,
	0.137216,
	0.138272,
	0.137152,
	0.138432,
	0.140576,
	0.139200,
	0.140512,
	0.139872,
	0.141184,
	0.141280,
	0.141408,
	0.140224,
	0.140352,
	0.141376,
	0.144512,
	0.142976,
	0.143808,
	0.143552,
	0.143040,
	0.143136,
	0.144800,
	0.146720,
	0.144672,
	0.145920,
	0.148512,
	0.147936,
	0.148320,
	0.146304,
	0.146592,
	0.148352,
	0.147808,
	0.151072,
	0.147424,
	0.147008,
	0.148256,
	0.150528,
	0.149216,
	0.151328,
	0.149312,
	0.151392,
	0.151104,
	0.152512,
	0.155840,
	0.156928,
	0.157888,
	0.157664,
	0.158240,
	0.158496,
	0.159488,
	0.159168,
	0.156960,
	0.156512,
	0.157760,
	0.158304,
	0.155776,
	0.154496,
	0.153440,
	0.154560,
	0.152736,
	0.155424,
	0.151680,
	0.148416,
	0.148160,
	0.151104,
	0.153216,
	0.152128,
	0.157280,
	0.157792,
	0.155456,
	0.157536,
	0.161056,
	0.161696,
	0.163264,
	0.167840,
	0.172000,
	0.171296,
	0.169024,
	0.162816,
	0.161664,
	0.162720,
	0.158400,
	0.156448,
	0.156608,
	0.154656,
	0.154144,
	0.154176,
	0.147360,
	0.143776,
	0.146048,
	0.146144,
	0.148512,
	0.154880,
	0.147392,
	0.146304,
	0.143264,
	0.144448,
	0.144192,
	0.144384,
	0.146976,
	0.149792,
	0.148960,
	0.152160,
	0.150176,
	0.150496,
	0.150272,
	0.144672,
	0.145792,
	0.146656,
	0.143872,
	0.143840,
	0.139968,
	0.139680,
	0.141152,
	0.140480,
	0.139200,
	0.138464,
	0.138176,
	0.137024,
	0.136320,
	0.134304,
	0.133600,
	0.136384,
	0.134720,
	0.134688,
	0.134848,
	0.138560,
	0.140288,
	0.136640,
	0.136384,
	0.134688,
	0.134624,
	0.132960,
	0.133120,
	0.132320,
	0.132672,
	0.131936,
	0.133344,
	0.134304,
	0.132640,
	0.134272,
	0.133600,
	0.134944,
	0.133760,
	0.136128,
	0.134208,
	0.136160,
	0.136384,
	0.135072,
	0.135008,
	0.134688,
	0.134816,
	0.134016,
	0.134624,
	0.134240,
	0.134528,
	0.133184,
	0.132800,
	0.132608,
	0.132032,
	0.130304,
	0.129024,
	0.129856,
	0.130880,
	0.131744,
	0.130848,
	0.131872,
	0.133152,
	0.134848,
	0.134816,
	0.135456,
	0.133920,
	0.133888,
	0.134304,
	0.132480,
	0.133184,
	0.131264,
	0.132672,
	0.129664,
	0.130176,
	0.130880,
	0.130848,
	0.129312,
	0.130016,
	0.131072,
	0.132064,
	0.132640,
	0.133312,
	0.133856,
	0.133216,
	0.133280,
	0.133216,
	0.136288,
	0.134176,
	0.130848,
	0.127840,
	0.127136,
	0.127328,
	0.127744,
	0.126400,
	]
# Geometry Phase:
#	CPU TIME:	0.008932, 512
#	GPU TIME:	0.135703, 512
Lighting_Phase_cpu = [
	0.000000,
	0.044700,
	0.007700,
	0.006300,
	0.006200,
	0.005400,
	0.005800,
	0.010000,
	0.008800,
	0.009100,
	0.005500,
	0.005700,
	0.009800,
	0.008900,
	0.005900,
	0.008000,
	0.006100,
	0.005600,
	0.008800,
	0.008000,
	0.009800,
	0.005300,
	0.008700,
	0.010300,
	0.009000,
	0.005900,
	0.006100,
	0.005400,
	0.005900,
	0.005800,
	0.009000,
	0.009300,
	0.005500,
	0.009600,
	0.005600,
	0.008700,
	0.008800,
	0.008800,
	0.005800,
	0.008800,
	0.007100,
	0.008500,
	0.009700,
	0.009400,
	0.008600,
	0.008900,
	0.005500,
	0.009000,
	0.008800,
	0.009000,
	0.006300,
	0.009200,
	0.010100,
	0.009200,
	0.005900,
	0.006400,
	0.009200,
	0.008900,
	0.006000,
	0.005600,
	0.008100,
	0.007700,
	0.006500,
	0.010000,
	0.005600,
	0.005900,
	0.005400,
	0.005500,
	0.005300,
	0.005200,
	0.005600,
	0.006200,
	0.005000,
	0.004600,
	0.005800,
	0.005300,
	0.005700,
	0.005800,
	0.006400,
	0.006700,
	0.007000,
	0.008100,
	0.008400,
	0.008400,
	0.007100,
	0.006300,
	0.007300,
	0.006300,
	0.006700,
	0.005400,
	0.005600,
	0.006000,
	0.005700,
	0.007300,
	0.006400,
	0.005800,
	0.005900,
	0.006700,
	0.006100,
	0.009700,
	0.006400,
	0.006300,
	0.009500,
	0.005900,
	0.006300,
	0.005600,
	0.011200,
	0.007900,
	0.007400,
	0.006500,
	0.007100,
	0.006400,
	0.006500,
	0.006200,
	0.005900,
	0.009100,
	0.006200,
	0.005800,
	0.006600,
	0.006500,
	0.005700,
	0.005900,
	0.006000,
	0.005900,
	0.005100,
	0.005100,
	0.005700,
	0.005600,
	0.005600,
	0.005100,
	0.005300,
	0.004800,
	0.005000,
	0.005100,
	0.004900,
	0.005000,
	0.005700,
	0.005400,
	0.006000,
	0.005400,
	0.005700,
	0.005500,
	0.005200,
	0.005100,
	0.005700,
	0.005200,
	0.005300,
	0.005600,
	0.005600,
	0.004900,
	0.004800,
	0.005400,
	0.005700,
	0.005500,
	0.005600,
	0.005400,
	0.005600,
	0.004900,
	0.005900,
	0.005400,
	0.005400,
	0.005800,
	0.005200,
	0.006100,
	0.005600,
	0.006600,
	0.006500,
	0.005700,
	0.005100,
	0.005200,
	0.006100,
	0.005700,
	0.005400,
	0.004800,
	0.004600,
	0.005100,
	0.005500,
	0.007000,
	0.006100,
	0.005100,
	0.005700,
	0.005500,
	0.005700,
	0.005600,
	0.005900,
	0.005000,
	0.005700,
	0.005600,
	0.005700,
	0.005900,
	0.006400,
	0.005700,
	0.005600,
	0.005100,
	0.005400,
	0.005200,
	0.005300,
	0.005700,
	0.005600,
	0.005100,
	0.005300,
	0.004900,
	0.005800,
	0.005700,
	0.005100,
	0.005700,
	0.005200,
	0.005300,
	0.005700,
	0.005500,
	0.005800,
	0.005000,
	0.005500,
	0.004800,
	0.004600,
	0.006100,
	0.006200,
	0.005700,
	0.005400,
	0.005600,
	0.006200,
	0.005400,
	0.005500,
	0.008500,
	0.005300,
	0.005400,
	0.004900,
	0.005900,
	0.005900,
	0.005300,
	0.005500,
	0.004800,
	0.005400,
	0.005600,
	0.005700,
	0.005000,
	0.004900,
	0.005800,
	0.009900,
	0.016300,
	0.005500,
	0.006100,
	0.005200,
	0.005800,
	0.005800,
	0.005500,
	0.005000,
	0.005000,
	0.005800,
	0.004900,
	0.005500,
	0.005300,
	0.005600,
	0.006500,
	0.005800,
	0.005800,
	0.005400,
	0.004700,
	0.005500,
	0.007400,
	0.005300,
	0.005400,
	0.004700,
	0.006300,
	0.005600,
	0.006500,
	0.005900,
	0.008000,
	0.006000,
	0.006000,
	0.005800,
	0.005200,
	0.005700,
	0.005100,
	0.005600,
	0.005700,
	0.005800,
	0.005700,
	0.005700,
	0.005500,
	0.005500,
	0.005300,
	0.006200,
	0.005600,
	0.004900,
	0.005200,
	0.005400,
	0.005300,
	0.005100,
	0.005400,
	0.006600,
	0.005300,
	0.005800,
	0.004800,
	0.005600,
	0.005400,
	0.005100,
	0.005200,
	0.005400,
	0.005300,
	0.005700,
	0.006000,
	0.006000,
	0.005200,
	0.005600,
	0.006500,
	0.005400,
	0.005300,
	0.005700,
	0.005600,
	0.005200,
	0.005000,
	0.005000,
	0.005900,
	0.005000,
	0.006000,
	0.006000,
	0.005700,
	0.006100,
	0.005100,
	0.005400,
	0.005500,
	0.005100,
	0.004800,
	0.006000,
	0.010100,
	0.005700,
	0.006200,
	0.006000,
	0.006500,
	0.005600,
	0.005900,
	0.005300,
	0.006000,
	0.005600,
	0.006000,
	0.005600,
	0.005800,
	0.005100,
	0.005800,
	0.005900,
	0.007700,
	0.006400,
	0.005200,
	0.005700,
	0.005700,
	0.005100,
	0.006000,
	0.005300,
	0.005500,
	0.005300,
	0.005300,
	0.005900,
	0.005400,
	0.005100,
	0.005900,
	0.005100,
	0.005100,
	0.005500,
	0.005100,
	0.005700,
	0.005100,
	0.005700,
	0.005700,
	0.005300,
	0.005600,
	0.005600,
	0.006400,
	0.005000,
	0.005500,
	0.005400,
	0.005900,
	0.005300,
	0.005500,
	0.005400,
	0.005200,
	0.005700,
	0.006000,
	0.005500,
	0.006600,
	0.005900,
	0.006100,
	0.005800,
	0.005400,
	0.006100,
	0.005700,
	0.005800,
	0.005300,
	0.004900,
	0.005000,
	0.005400,
	0.006200,
	0.005900,
	0.005800,
	0.005600,
	0.005200,
	0.005900,
	0.004900,
	0.005600,
	0.005000,
	0.005000,
	0.005700,
	0.005600,
	0.006500,
	0.005800,
	0.005500,
	0.005500,
	0.006600,
	0.005900,
	0.006100,
	0.005100,
	0.005500,
	0.005500,
	0.006000,
	0.006000,
	0.005800,
	0.006000,
	0.006200,
	0.005200,
	0.005500,
	0.005500,
	0.005500,
	0.005300,
	0.005400,
	0.005100,
	0.005600,
	0.005700,
	0.004500,
	0.006600,
	0.005600,
	0.006400,
	0.005600,
	0.005300,
	0.005200,
	0.005100,
	0.005100,
	0.005300,
	0.005200,
	0.005400,
	0.005400,
	0.005000,
	0.005800,
	0.005600,
	0.005700,
	0.005500,
	0.005900,
	0.005300,
	0.005600,
	0.005100,
	0.004700,
	0.005500,
	0.004900,
	0.005300,
	0.007700,
	0.005300,
	0.006200,
	0.005400,
	0.005600,
	0.004800,
	0.005300,
	0.004900,
	0.005600,
	0.005800,
	0.005000,
	0.005300,
	0.004900,
	0.005800,
	0.005200,
	0.005400,
	0.006000,
	0.006000,
	0.005700,
	0.005400,
	0.005000,
	0.005700,
	0.005700,
	0.005600,
	0.004800,
	0.005800,
	0.005500,
	0.005200,
	0.005700,
	0.005100,
	0.004400,
	0.005100,
	0.005100,
	0.005500,
	0.005000,
	0.005400,
	0.005900,
	0.005700,
	0.008300,
	0.005500,
	0.004900,
	0.005200,
	0.005700,
	0.005800,
	0.005000,
	0.005500,
	0.005300,
	0.005000,
	0.005000,
	0.005600,
	0.005500,
	0.005400,
	0.005900,
	0.005300,
	0.005100,
	0.005300,
	0.005500,
	0.005400,
	0.005300,
	]
Lighting_Phase_gpu = [
	0.000000,
	0.000000,
	2.383936,
	2.254528,
	2.267392,
	2.278752,
	2.289856,
	2.298784,
	2.318976,
	2.334976,
	2.354112,
	2.383392,
	2.411744,
	2.421600,
	2.437568,
	2.460128,
	3.083360,
	2.505536,
	2.522144,
	3.218208,
	3.150304,
	3.204992,
	3.265216,
	3.098784,
	3.228864,
	3.110112,
	3.273376,
	3.196032,
	3.217536,
	3.387424,
	3.368480,
	3.273056,
	3.389344,
	3.277664,
	3.408704,
	3.306848,
	3.464320,
	3.474016,
	3.485984,
	3.399008,
	3.409472,
	3.400384,
	3.346720,
	3.480128,
	3.481536,
	3.347200,
	3.457664,
	3.355616,
	3.462496,
	3.380192,
	3.374496,
	3.413472,
	3.509184,
	3.470880,
	3.514592,
	3.439744,
	3.414208,
	3.401248,
	3.512256,
	3.388288,
	3.393792,
	3.391616,
	3.492416,
	3.387776,
	3.472640,
	3.374048,
	3.544512,
	3.371904,
	3.552672,
	3.384800,
	3.549344,
	3.397696,
	3.564800,
	3.555616,
	3.579488,
	3.418400,
	3.604000,
	3.510880,
	3.577056,
	3.704032,
	3.465408,
	3.503008,
	3.581376,
	3.560544,
	3.576960,
	3.579296,
	3.652224,
	3.553728,
	3.665280,
	3.546080,
	3.653792,
	3.542464,
	3.704992,
	3.544384,
	3.612160,
	3.595520,
	3.546112,
	3.573792,
	3.669696,
	3.033344,
	3.712512,
	3.643744,
	3.640512,
	3.656800,
	3.646432,
	3.634464,
	3.650816,
	3.625312,
	3.658112,
	3.655008,
	3.739808,
	3.646560,
	3.627872,
	3.662656,
	3.668320,
	3.665120,
	3.633760,
	3.679776,
	3.645472,
	3.673792,
	3.689440,
	3.687648,
	3.671776,
	3.695840,
	3.768512,
	3.625248,
	3.770080,
	3.611584,
	3.731808,
	3.574848,
	3.718656,
	3.558560,
	3.724992,
	3.500032,
	3.702400,
	3.608000,
	3.581312,
	3.582048,
	3.671136,
	3.416288,
	3.547360,
	3.384512,
	3.627680,
	3.493376,
	3.616128,
	3.505920,
	3.597568,
	3.496544,
	3.578272,
	3.458656,
	3.577120,
	3.260576,
	3.466048,
	3.444544,
	3.539008,
	3.210656,
	3.543200,
	3.449856,
	3.525632,
	3.418112,
	3.516096,
	3.410144,
	3.505024,
	2.817856,
	3.513152,
	3.194656,
	3.542272,
	3.469792,
	3.554016,
	3.243584,
	3.358176,
	3.414624,
	3.604960,
	3.448192,
	3.602944,
	3.331392,
	3.594016,
	3.511712,
	3.456512,
	3.308512,
	3.554656,
	3.409504,
	3.527136,
	3.248992,
	3.521824,
	3.258048,
	3.497120,
	3.240000,
	3.481280,
	3.241280,
	3.381344,
	3.371456,
	3.464640,
	3.321440,
	3.434304,
	3.282080,
	3.413600,
	3.092128,
	3.373600,
	3.060864,
	3.334080,
	3.025504,
	3.287200,
	2.597600,
	3.215296,
	3.096800,
	3.170112,
	3.061568,
	3.114720,
	2.462944,
	3.080096,
	2.985952,
	3.045184,
	2.412032,
	3.018272,
	2.385824,
	2.881696,
	2.890272,
	2.949472,
	2.333824,
	2.915776,
	2.295040,
	2.875808,
	2.752480,
	2.813984,
	2.186592,
	2.762464,
	2.156960,
	2.625536,
	2.145632,
	2.739392,
	2.148704,
	2.626688,
	2.646016,
	2.748800,
	2.658432,
	2.749824,
	2.672352,
	2.160224,
	2.657664,
	2.659712,
	2.168096,
	2.766496,
	2.183808,
	2.786592,
	2.191488,
	2.797632,
	2.207008,
	2.808480,
	2.217120,
	2.829536,
	2.233824,
	2.842944,
	2.760448,
	2.854848,
	2.263520,
	2.870272,
	2.277696,
	2.885792,
	2.279200,
	2.891168,
	2.288960,
	2.908544,
	2.308448,
	2.920448,
	2.314016,
	2.932960,
	2.832608,
	2.935584,
	2.330784,
	2.947296,
	2.336608,
	2.957760,
	2.867552,
	2.853184,
	2.869856,
	2.971552,
	2.351552,
	2.880768,
	2.357600,
	2.980576,
	2.361408,
	2.980640,
	2.361824,
	2.990624,
	2.359520,
	2.985632,
	2.361472,
	2.992032,
	2.371104,
	3.003968,
	2.380576,
	3.027360,
	2.389888,
	3.030464,
	2.409152,
	3.058016,
	2.967040,
	3.060064,
	2.973152,
	3.068800,
	2.981408,
	3.106080,
	2.984608,
	2.445408,
	2.445376,
	2.982368,
	2.458112,
	3.126240,
	2.465728,
	3.130528,
	2.478976,
	3.134144,
	2.476032,
	3.129536,
	3.057792,
	3.041632,
	2.466560,
	3.123008,
	2.452096,
	3.101952,
	2.448256,
	3.094240,
	2.430528,
	2.426912,
	2.424608,
	3.095520,
	2.425632,
	2.420160,
	2.986624,
	2.420448,
	2.413728,
	3.066432,
	2.406528,
	3.072160,
	2.402336,
	3.076896,
	2.394656,
	3.053824,
	2.376704,
	3.032320,
	2.930080,
	2.925472,
	2.356480,
	3.024832,
	2.363904,
	3.015360,
	2.350016,
	3.007392,
	2.337376,
	2.998080,
	2.900096,
	2.977376,
	2.880800,
	2.982848,
	2.332096,
	3.021184,
	2.373824,
	3.073760,
	3.005312,
	3.140480,
	2.453664,
	3.161536,
	2.501408,
	3.204032,
	2.529792,
	3.248768,
	3.167328,
	3.304288,
	2.631680,
	3.244672,
	3.266720,
	3.400064,
	3.074912,
	3.429888,
	3.090240,
	3.421504,
	3.320832,
	3.336960,
	3.344608,
	3.454464,
	3.217952,
	3.489088,
	3.271232,
	3.497600,
	3.424000,
	3.544544,
	3.360224,
	3.564000,
	3.363424,
	3.546464,
	3.442048,
	3.438624,
	3.357024,
	3.536320,
	3.355392,
	3.538560,
	3.458016,
	3.549120,
	3.530240,
	3.574784,
	3.400256,
	3.577632,
	3.408032,
	3.490496,
	3.497312,
	3.571616,
	3.407744,
	3.564896,
	3.410368,
	3.559456,
	3.486208,
	3.471552,
	3.459808,
	3.560064,
	3.405984,
	3.453056,
	3.381856,
	3.532448,
	3.368192,
	3.502336,
	3.413056,
	3.501824,
	3.412608,
	3.504928,
	3.356672,
	3.496928,
	3.481696,
	3.395744,
	3.335776,
	3.499968,
	3.351872,
	3.504128,
	3.432672,
	3.524768,
	3.537344,
	3.548544,
	3.547200,
	3.567360,
	3.414208,
	3.566400,
	3.467232,
	3.563232,
	3.390944,
	3.562144,
	3.463328,
	3.545312,
	3.470848,
	3.547840,
	3.521216,
	3.543808,
	3.466080,
	3.548192,
	3.478016,
	3.442048,
	3.550496,
	3.570528,
	3.430016,
	3.562368,
	3.415552,
	3.599776,
	3.435680,
	3.602208,
	3.440608,
	3.617440,
	3.464192,
	3.541984,
	3.491648,
	3.668576,
	3.568800,
	3.682528,
	3.529536,
	3.696192,
	3.619904,
	3.705760,
	3.562528,
	3.717440,
	3.609568,
	3.542240,
	3.551040,
	3.700992,
	3.560768,
	3.718496,
	3.562432,
	3.728672,
	3.719872,
	3.732448,
	3.659648,
	3.721440,
	3.561248,
	3.672256,
	3.618048,
	3.714112,
	3.642432,
	3.722336,
	3.579168,
	3.744096,
	3.601792,
	3.760768,
	3.760832,
	3.766304,
	3.673504,
	3.761312,
	3.615968,
	3.668736,
	3.626208,
	3.774560,
	3.680416,
	3.659392,
	3.668576,
	3.786112,
	3.664416,
	]
# Lighting Phase:
#	CPU TIME:	0.006020, 512
#	GPU TIME:	3.196253, 512

# plt.plot(Scene_Render_cpu, label="Scene Render CPU")
plt.plot(Scene_Render_gpu, label="Scene Render GPU")
# plt.plot(OPAQUE_cpu, label="Opaque Render CPU")
plt.plot(OPAQUE_gpu, label="Opaque Render GPU")
# plt.plot(Geometry_Phase_cpu, label="Geometry Pass CPU")
plt.plot(Geometry_Phase_gpu, label="Geometry Pass GPU")
# plt.plot(Lighting_Phase_cpu, label="Lighting Pass CPU")
plt.plot(Lighting_Phase_gpu, label="Lighting Pass GPU")
plt.legend()
plt.xlabel("Frame")
plt.ylabel("ms")
plt.title(label="Thin GBuffer Tiled 2.5D Culling Pipeline")
plt.show()
